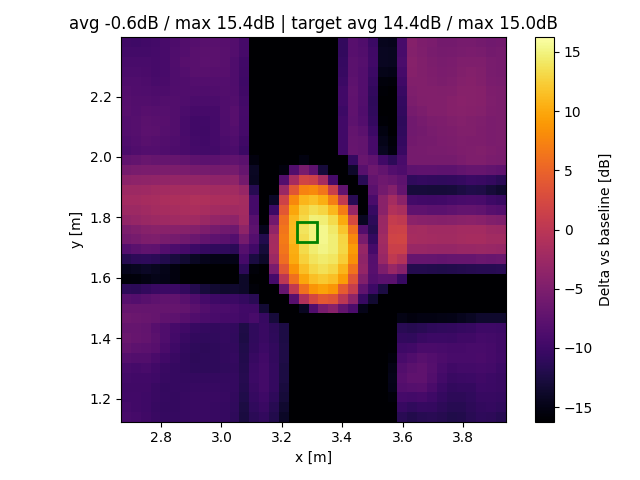

The data file committed next to this chart (first rows):
x, y, z
2.685, 1.14, -9.218
2.685, 1.173, -9.481
2.685, 1.206, -9.678
2.685, 1.238, -9.808
2.685, 1.271, -9.545
2.685, 1.304, -9.207
2.685, 1.336, -8.176
2.685, 1.369, -7.029
2.685, 1.401, -6.533
2.685, 1.434, -6.852
2.685, 1.467, -6.324
2.685, 1.499, -6.738
2.685, 1.532, -8.029
2.685, 1.564, -11.24
2.685, 1.597, -15.62
2.685, 1.63, -14.66
2.685, 1.662, -11.73
2.685, 1.695, -8.284
2.685, 1.727, -5.941
2.685, 1.76, -5.105
2.685, 1.793, -3.345
2.685, 1.825, -2.486
2.685, 1.858, -1.907
2.685, 1.89, -2.485
2.685, 1.923, -3.849
2.685, 1.956, -5.592
2.685, 1.988, -7.349
2.685, 2.021, -8.891
2.685, 2.054, -8.686
2.685, 2.086, -8.324
2.685, 2.119, -8.253
2.685, 2.151, -8.109
2.685, 2.184, -8.231
2.685, 2.217, -8.367
2.685, 2.249, -8.689
2.685, 2.282, -8.91
2.685, 2.314, -9.21
2.685, 2.347, -9.573
2.685, 2.38, -9.86
2.718, 1.14, -9.454
2.718, 1.173, -9.715
2.718, 1.206, -9.726
2.718, 1.238, -9.852
2.718, 1.271, -9.681
2.718, 1.304, -9.396
2.718, 1.336, -8.439
2.718, 1.369, -7.523
2.718, 1.401, -6.801
2.718, 1.434, -6.907
2.718, 1.467, -6.498
2.718, 1.499, -6.743
2.718, 1.532, -8.358
2.718, 1.564, -11.31
2.718, 1.597, -15.51
2.718, 1.63, -14.37
2.718, 1.662, -11.25
2.718, 1.695, -7.851
2.718, 1.727, -5.505
2.718, 1.76, -4.786
2.718, 1.793, -3.144
... 1,461 more rows
